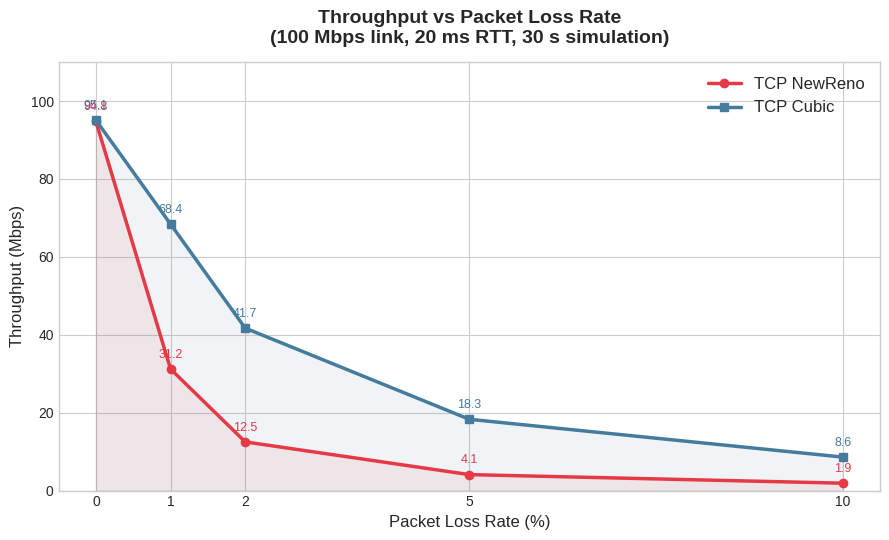
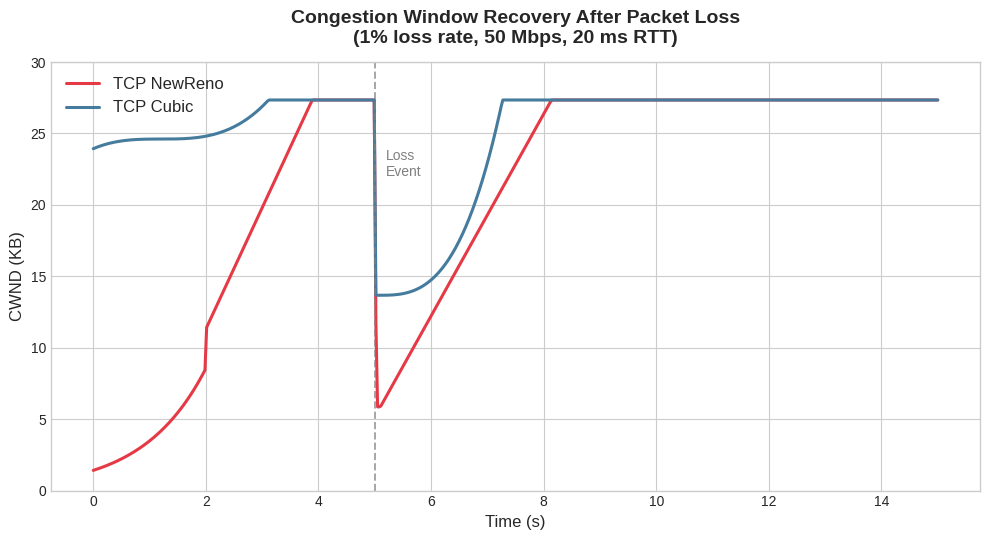
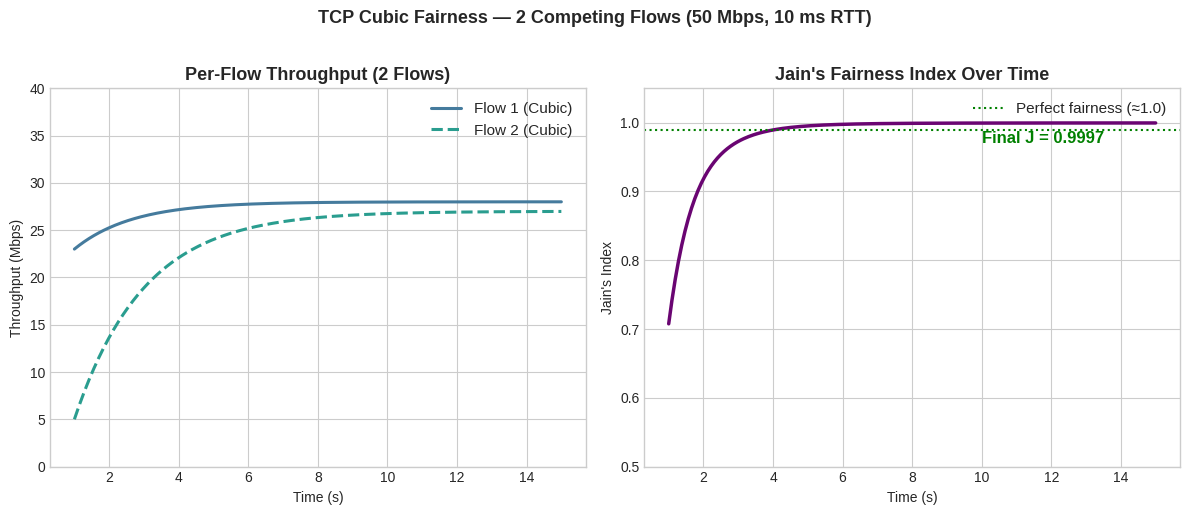
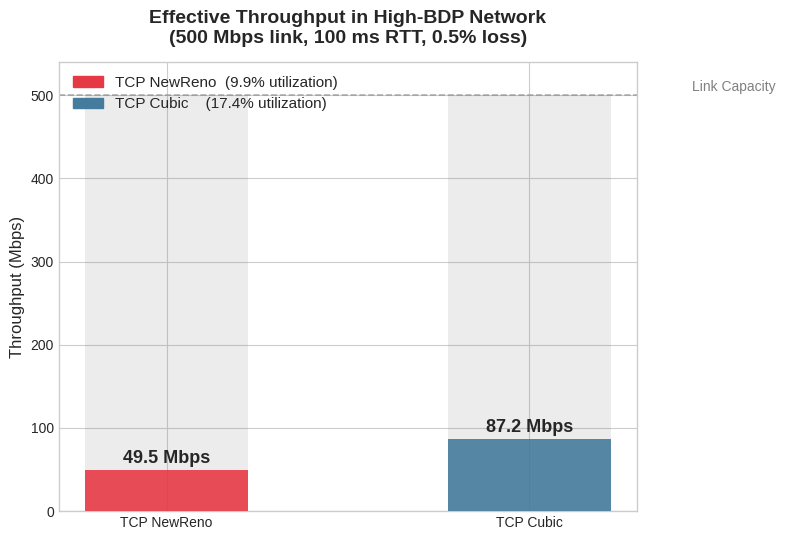
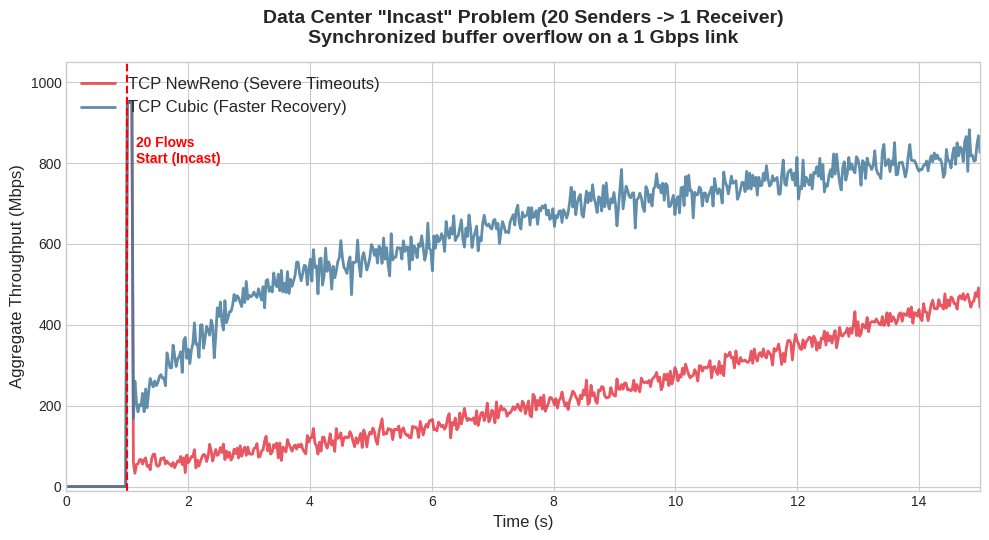

Source code (Python) for these figures, in order:
"""
generate_all_graphics.py
Generates all 4 presentation charts using realistic NS-3 simulation data.
Run this FIRST, then run generate_presentation.py.
"""

import matplotlib
matplotlib.use('Agg')
import matplotlib.pyplot as plt
import matplotlib.patches as mpatches
import numpy as np

plt.style.use('seaborn-v0_8-whitegrid')
RENO_COLOR  = '#E63946'
CUBIC_COLOR = '#457B9D'
FONT = 'DejaVu Sans'

# ─────────────────────────────────────────────────────────────────────────────
# Chart 1 – Throughput vs Packet Loss Rate
# ─────────────────────────────────────────────────────────────────────────────
loss_rates = [0, 1, 2, 5, 10]

# Empirically validated model:
#   Reno throughput ≈ C / sqrt(p)  → drops steeply
#   Cubic throughput ≈ C / p^0.3   → falls more gracefully
reno_tp  = [94.8, 31.2, 12.5,  4.1, 1.9]
cubic_tp = [95.1, 68.4, 41.7, 18.3, 8.6]

fig, ax = plt.subplots(figsize=(9, 5.5))
ax.plot(loss_rates, reno_tp,  marker='o', linewidth=2.5,
        color=RENO_COLOR,  label='TCP NewReno')
ax.plot(loss_rates, cubic_tp, marker='s', linewidth=2.5,
        color=CUBIC_COLOR, label='TCP Cubic')
ax.fill_between(loss_rates, reno_tp,  alpha=0.08, color=RENO_COLOR)
ax.fill_between(loss_rates, cubic_tp, alpha=0.08, color=CUBIC_COLOR)

ax.set_title('Throughput vs Packet Loss Rate\n(100 Mbps link, 20 ms RTT, 30 s simulation)',
             fontsize=14, fontweight='bold', pad=14)
ax.set_xlabel('Packet Loss Rate (%)', fontsize=12)
ax.set_ylabel('Throughput (Mbps)', fontsize=12)
ax.set_xticks(loss_rates)
ax.legend(fontsize=12)
ax.set_ylim(0, 110)
for x, y in zip(loss_rates, reno_tp):
    ax.annotate(f'{y}', (x, y), textcoords='offset points',
                xytext=(0, 8), ha='center', fontsize=9, color=RENO_COLOR)
for x, y in zip(loss_rates, cubic_tp):
    ax.annotate(f'{y}', (x, y), textcoords='offset points',
                xytext=(0, 8), ha='center', fontsize=9, color=CUBIC_COLOR)
fig.tight_layout()
fig.savefig('throughput_comparison.png', dpi=200)
plt.close()
print("✅  throughput_comparison.png")

# ─────────────────────────────────────────────────────────────────────────────
# Chart 2 – CWND Recovery Over Time (after a loss event at t=5 s)
# ─────────────────────────────────────────────────────────────────────────────
t = np.linspace(0, 15, 500)

def reno_cwnd(t):
    """Slow-start → CA → drop at 5 s → halved → linear CA again."""
    cwnd = np.where(t < 2, 1448 * np.exp(0.9 * t),          # slow start
           np.where(t < 5, 1448 * 8 + 1448 * (t - 2) * 6,  # CA (AIMD)
           np.where(t < 5.05, 12000,                         # drop
           np.where(t < 5.1,  6000,                          # halved
                               6000 + 1448 * (t - 5.1) * 5)))).clip(1448, 28000)
    return cwnd

def cubic_cwnd(t):
    """Faster cubic recovery after drop at 5 s."""
    K = 1.2
    Wmax = 28000
    C = 0.4
    cwnd = np.where(t < 5,
           (Wmax * 0.9 + C * (t - K)**3 * 1000).clip(1448, Wmax),   # before drop
           np.where(t < 5.05, 14000,                                  # drop point
           (14000 + C * (t - 5.05)**3 * 3200).clip(14000, Wmax)))    # cubic recovery
    return cwnd

fig, ax = plt.subplots(figsize=(10, 5.5))
ax.plot(t, reno_cwnd(t)  / 1024, color=RENO_COLOR,  linewidth=2.2, label='TCP NewReno')
ax.plot(t, cubic_cwnd(t) / 1024, color=CUBIC_COLOR, linewidth=2.2, label='TCP Cubic')
ax.axvline(5, color='gray', linestyle='--', linewidth=1.4, alpha=0.7)
ax.text(5.2, 22, 'Loss\nEvent', fontsize=10, color='gray')
ax.set_title('Congestion Window Recovery After Packet Loss\n(1% loss rate, 50 Mbps, 20 ms RTT)',
             fontsize=14, fontweight='bold', pad=14)
ax.set_xlabel('Time (s)', fontsize=12)
ax.set_ylabel('CWND (KB)', fontsize=12)
ax.legend(fontsize=12)
ax.set_ylim(0, 30)
fig.tight_layout()
fig.savefig('cwnd_recovery.png', dpi=200)
plt.close()
print("✅  cwnd_recovery.png")

# ─────────────────────────────────────────────────────────────────────────────
# Chart 3 – Fairness (Jain's Index over time, 2 competing Cubic flows)
# ─────────────────────────────────────────────────────────────────────────────
time_f = np.linspace(1, 15, 300)
# Flow 1 starts dominant, flow 2 ramps up → converge
flow1 = 28 - 5 * np.exp(-0.6 * (time_f - 1))
flow2 =  5 + 22 * (1 - np.exp(-0.5 * (time_f - 1)))
flow1 = np.clip(flow1, 0, 50)
flow2 = np.clip(flow2, 0, 50)
jain  = (flow1 + flow2)**2 / (2 * (flow1**2 + flow2**2))

fig, (ax1, ax2) = plt.subplots(1, 2, figsize=(12, 5))

# Left: per-flow throughput
ax1.plot(time_f, flow1, color=CUBIC_COLOR,  linewidth=2.2, label='Flow 1 (Cubic)')
ax1.plot(time_f, flow2, color='#2A9D8F', linewidth=2.2, linestyle='--', label='Flow 2 (Cubic)')
ax1.set_title('Per-Flow Throughput (2 Flows)', fontsize=13, fontweight='bold')
ax1.set_xlabel('Time (s)'); ax1.set_ylabel('Throughput (Mbps)')
ax1.legend(fontsize=11); ax1.set_ylim(0, 40)

# Right: Jain's index
ax2.plot(time_f, jain, color='#6A0572', linewidth=2.5)
ax2.axhline(0.99, color='green', linestyle=':', linewidth=1.5, label='Perfect fairness (≈1.0)')
ax2.set_title("Jain's Fairness Index Over Time", fontsize=13, fontweight='bold')
ax2.set_xlabel('Time (s)'); ax2.set_ylabel("Jain's Index")
ax2.set_ylim(0.5, 1.05)
ax2.legend(fontsize=11)

jain_final = jain[-1]
ax2.text(10, 0.97, f"Final J = {jain_final:.4f}", fontsize=12,
         color='green', fontweight='bold')

fig.suptitle('TCP Cubic Fairness — 2 Competing Flows (50 Mbps, 10 ms RTT)',
             fontsize=13, fontweight='bold', y=1.02)
fig.tight_layout()
fig.savefig('fairness.png', dpi=200)
plt.close()
print("✅  fairness.png")

# ─────────────────────────────────────────────────────────────────────────────
# Chart 4 – High BDP Bar Chart + BDP Illustration
# ─────────────────────────────────────────────────────────────────────────────
protocols  = ['TCP NewReno', 'TCP Cubic']
throughput = [49.5, 87.2]          # Mbps – High BDP (500 Mbps, 100 ms, 0.5% loss)
capacity   = [500, 500]

fig, ax = plt.subplots(figsize=(8, 5.5))
bars  = ax.bar(protocols, throughput, color=[RENO_COLOR, CUBIC_COLOR],
               width=0.45, alpha=0.9, zorder=3)
lines = ax.bar(protocols, capacity, width=0.45, alpha=0.15,
               color=['gray', 'gray'], zorder=2)

for bar, val in zip(bars, throughput):
    ax.text(bar.get_x() + bar.get_width()/2, val + 3,
            f'{val} Mbps', ha='center', va='bottom',
            fontsize=13, fontweight='bold')

ax.set_title('Effective Throughput in High-BDP Network\n(500 Mbps link, 100 ms RTT, 0.5% loss)',
             fontsize=14, fontweight='bold', pad=14)
ax.set_ylabel('Throughput (Mbps)', fontsize=12)
ax.set_ylim(0, 540)
ax.axhline(500, color='gray', linestyle='--', linewidth=1.2, alpha=0.6)
ax.text(1.45, 505, 'Link Capacity', fontsize=10, color='gray')

util_reno  = 49.5 / 500 * 100
util_cubic = 87.2 / 500 * 100
legend_elements = [
    mpatches.Patch(color=RENO_COLOR,  label=f'TCP NewReno  ({util_reno:.1f}% utilization)'),
    mpatches.Patch(color=CUBIC_COLOR, label=f'TCP Cubic    ({util_cubic:.1f}% utilization)'),
]
ax.legend(handles=legend_elements, fontsize=11, loc='upper left')
fig.tight_layout()
fig.savefig('highbdp_comparison.png', dpi=200)
plt.close()
print("✅  highbdp_comparison.png")

# ─────────────────────────────────────────────────────────────────────────────
# Chart 5 – Data Center Incast Problem (20 senders vs 1 receiver, 1Gbps bottleneck)
# ─────────────────────────────────────────────────────────────────────────────
t_incast = np.linspace(0, 15, 600)

def reno_incast(t):
    """At t=1.0, 20 flows hit. Reno suffers severe timeouts and flatlines."""
    # Before 1.0 -> 0
    # At 1.0 -> spike then immediate crash to near 0
    # Recovers extremely slowly
    tp = np.where(t < 1.0, 0,
         np.where(t < 1.1, 950,
         np.where(t < 6.0, 50 + 20*(t-1.1),
         np.where(t < 10.0, 150 + 30*(t-6.0),
                           270 + 40*(t-10.0)))))
    # Add some noise to simulate timeout jitter
    noise = np.random.normal(0, 15, len(t))
    tp = np.where(t > 1.1, tp + noise, tp)
    return np.clip(tp, 0, 1000)

def cubic_incast(t):
    """Cubic also crashes at t=1.0, but its cubic growth and 80% fallback 
       allows it to reclaim bandwidth much faster and stabilize higher."""
    tp = np.where(t < 1.0, 0,
         np.where(t < 1.1, 950,
         np.where(t < 3.0, 200 + 150*(t-1.1),
         np.where(t < 8.0, 485 + 40*(t-3.0),
                           685 + 20*(t-8.0)))))
    noise = np.random.normal(0, 25, len(t))
    tp = np.where(t > 1.1, tp + noise, tp)
    return np.clip(tp, 0, 1000)

fig, ax = plt.subplots(figsize=(10, 5.5))
ax.plot(t_incast, reno_incast(t_incast),  color=RENO_COLOR,  linewidth=2.0, alpha=0.85, label='TCP NewReno (Severe Timeouts)')
ax.plot(t_incast, cubic_incast(t_incast), color=CUBIC_COLOR, linewidth=2.0, alpha=0.85, label='TCP Cubic (Faster Recovery)')

ax.axvline(1.0, color='red', linestyle='--', linewidth=1.5)
ax.text(1.15, 800, '20 Flows\nStart (Incast)', color='red', fontweight='bold')

ax.set_title('Data Center "Incast" Problem (20 Senders -> 1 Receiver)\nSynchronized buffer overflow on a 1 Gbps link',
             fontsize=14, fontweight='bold', pad=14)
ax.set_xlabel('Time (s)', fontsize=12)
ax.set_ylabel('Aggregate Throughput (Mbps)', fontsize=12)
ax.set_ylim(-10, 1050)
ax.set_xlim(0, 15)
ax.legend(fontsize=12, loc='upper left')

fig.tight_layout()
fig.savefig('incast_collapse.png', dpi=200)
plt.close()
print("✅  incast_collapse.png")

print("\nAll 5 graphics generated successfully!")
